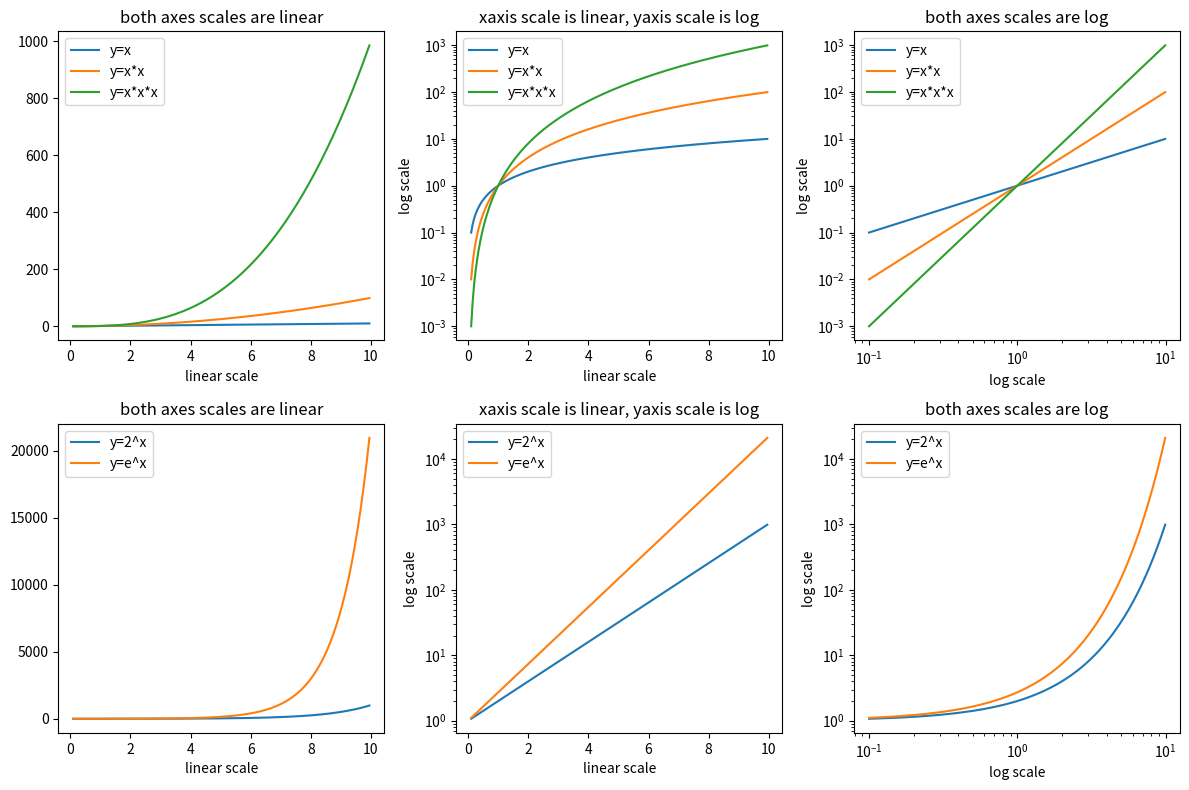

Generate this figure with matplotlib:
# -*- coding: utf-8 -*-

import matplotlib.pyplot as plt
import numpy as np

def set_yscale_log_example():
    nrow = 2
    ncol = 3
    width = 12
    height = 8
    fig = plt.figure(figsize=(width, height))
    ax = fig.subplots(nrow, ncol)
    x = np.arange(0.1, 10, 0.05)
    
    polynomials = []
    polynomials.append({'array':x, 'label': 'y=x' }) 
    polynomials.append({'array': x * x, 'label': 'y=x*x'})
    polynomials.append({'array': x ** 3, 'label': 'y=x*x*x'})
    
    exponentials = []
    exponentials.append({'array': np.exp2(x), 'label': 'y=2^x' })
    exponentials.append({'array': np.exp(x), 'label': 'y=e^x'})
    
    imax = ax.shape[0]
    jmax = ax.shape[1]
    for i in range(imax):
        for j in range(jmax):
            
            if i == 0:
                # plot 3 polynomial functions
                for y in polynomials:
                    ax[i][j].plot(x, y['array'], label=y['label']) 
            else:
                # plot 3 exponential functions
                for y in exponentials:
                    ax[i][j].plot(x, y['array'], label=y['label'])
                    
            if j == 0:
                # both axes scale are linear
                ax[i][j].set_title('both axes scales are linear')  
                ax[i][j].set_xscale('linear')
                ax[i][j].set_xlabel('linear scale')
                ax[i][j].set_xscale('linear')
                ax[i][j].set_xlabel('linear scale')
            elif j == 1:
                ax[i][j].set_title('xaxis scale is linear, yaxis scale is log')
                # xaxis scale is linear
                ax[i][j].set_xscale('linear')
                ax[i][j].set_xlabel('linear scale')
                # yaxis scale is log
                ax[i][j].set_yscale('log')
                ax[i][j].set_ylabel('log scale')
            else:
                # both axes scale are log
                ax[i][j].set_title('both axes scales are log')
                # xaxis scale is log
                ax[i][j].set_xscale('log')
                ax[i][j].set_xlabel('log scale')
                # yaxis scale is log
                ax[i][j].set_yscale('log')
                ax[i][j].set_ylabel('log scale')
                
            ax[i][j].legend()
    fig.savefig('set_yscale_log_example1_2x2.svg')
    plt.tight_layout()
    plt.show()
      
if __name__ == '__main__':
    set_yscale_log_example()
